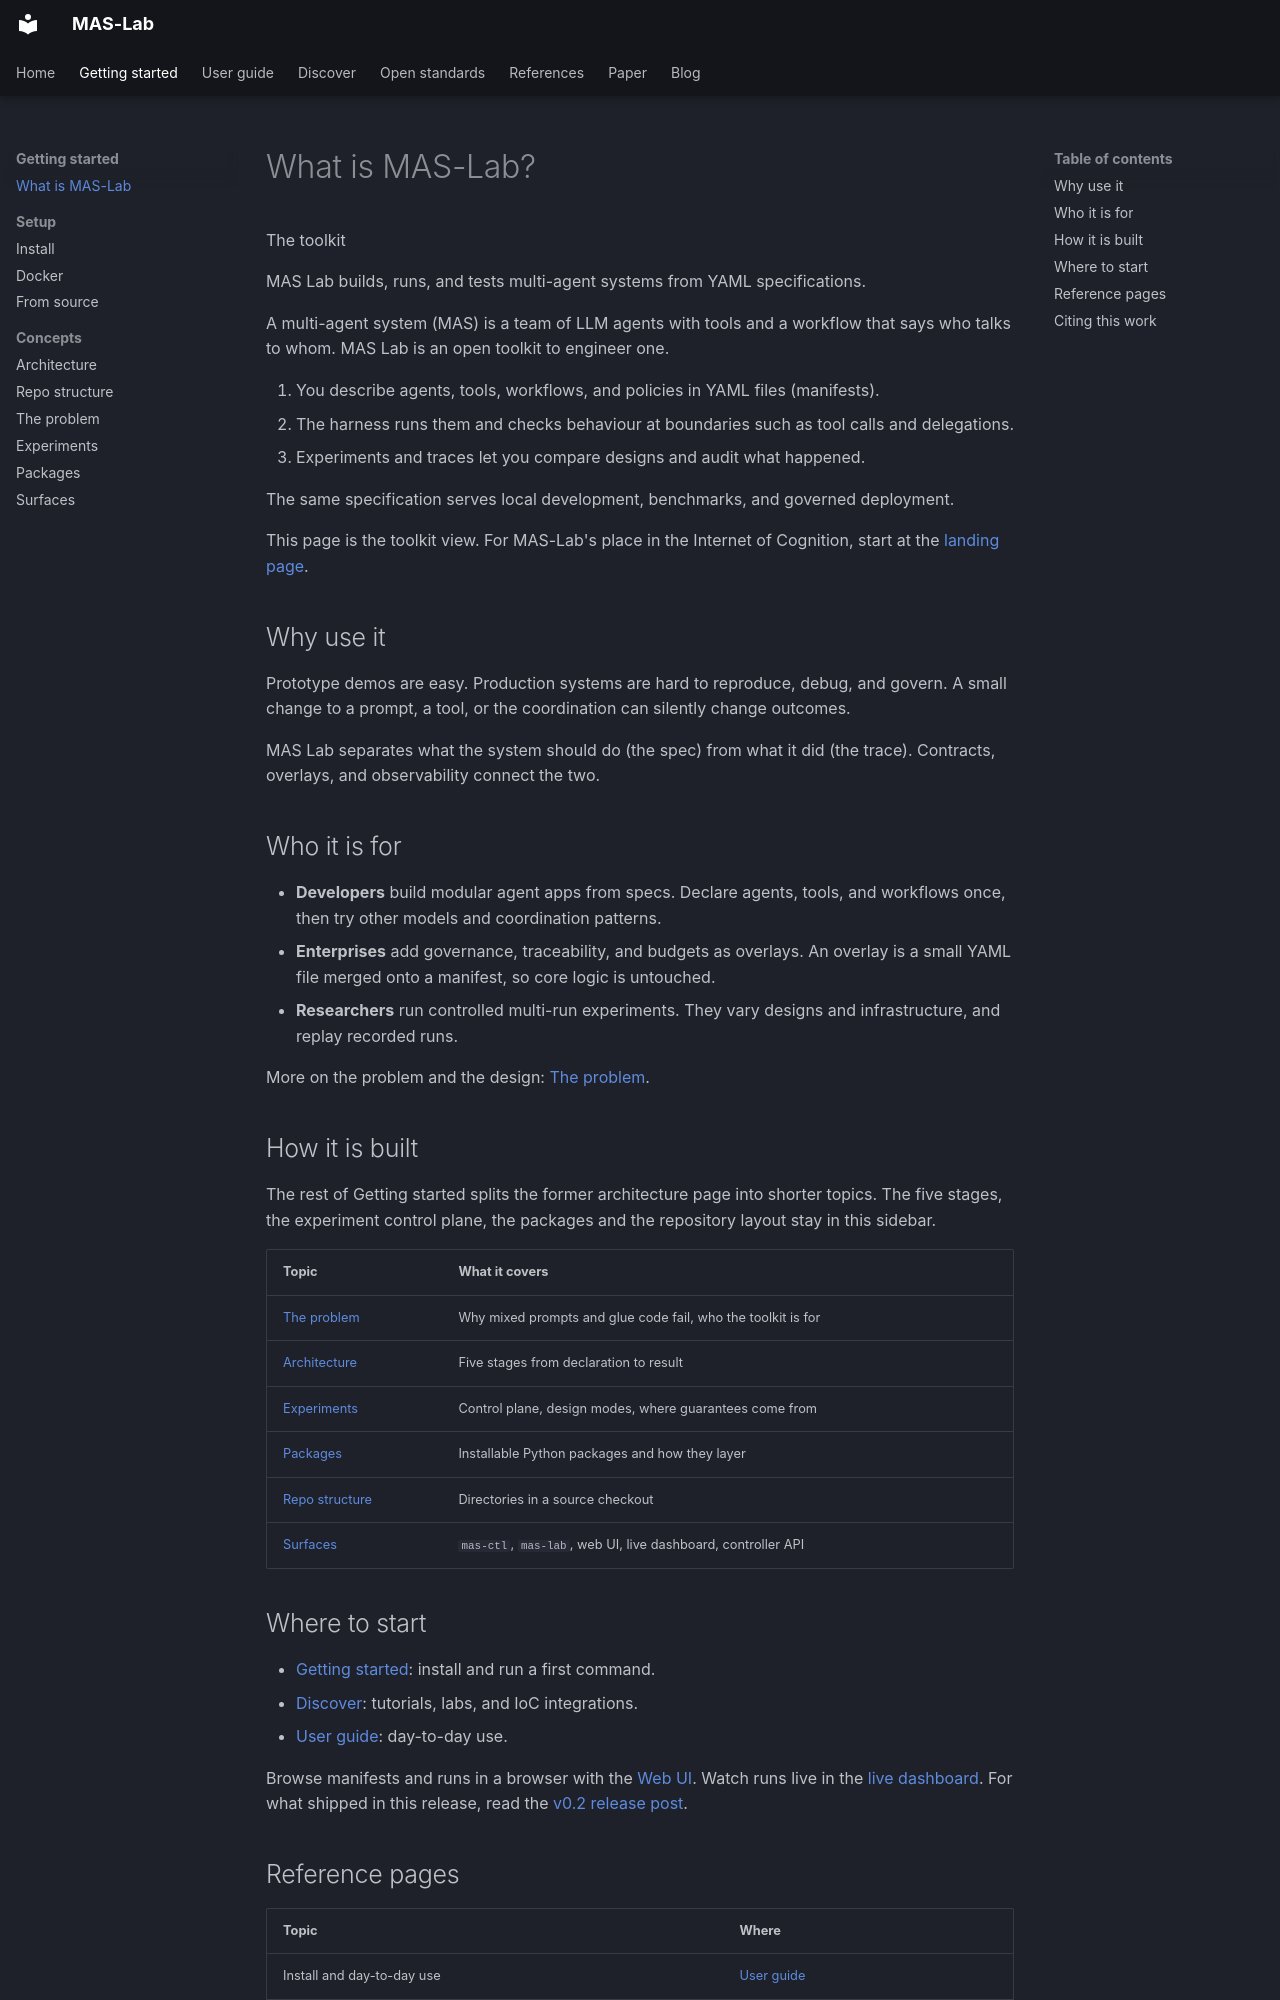

repository: ioc-project/mas-lab · page: what-is/index.html · generator: mkdocs

<!--
  Copyright (c) 2026 Cisco Systems, Inc. and its affiliates
  SPDX-License-Identifier: Apache-2.0
-->
# What is MAS-Lab?

<p class="eyebrow">The toolkit</p>

MAS Lab builds, runs, and tests multi-agent systems from YAML specifications.

A multi-agent system (MAS) is a team of LLM agents with tools and a workflow
that says who talks to whom. MAS Lab is an open toolkit to engineer one.

1. You describe agents, tools, workflows, and policies in YAML files (manifests).
2. The harness runs them and checks behaviour at boundaries such as tool calls and delegations.
3. Experiments and traces let you compare designs and audit what happened.

The same specification serves local development, benchmarks, and governed
deployment.

This page is the toolkit view. For MAS-Lab's place in the Internet of Cognition,
start at the [landing page](../index.md).

## Why use it

Prototype demos are easy. Production systems are hard to reproduce, debug, and
govern. A small change to a prompt, a tool, or the coordination can silently
change outcomes.

MAS Lab separates what the system should do (the spec) from what it did (the
trace). Contracts, overlays, and observability connect the two.

## Who it is for

- **Developers** build modular agent apps from specs. Declare agents, tools, and workflows once, then try other models and coordination patterns.
- **Enterprises** add governance, traceability, and budgets as overlays. An overlay is a small YAML file merged onto a manifest, so core logic is untouched.
- **Researchers** run controlled multi-run experiments. They vary designs and infrastructure, and replay recorded runs.

More on the problem and the design: [The problem](../overview.md).

## How it is built

The rest of Getting started splits the former architecture page into shorter
topics. The five stages, the experiment control plane, the packages and the
repository layout stay in this sidebar.

| Topic | What it covers |
| --- | --- |
| [The problem](../overview.md) | Why mixed prompts and glue code fail, who the toolkit is for |
| [Architecture](../architecture.md) | Five stages from declaration to result |
| [Experiments](experiments.md) | Control plane, design modes, where guarantees come from |
| [Packages](packages.md) | Installable Python packages and how they layer |
| [Repo structure](repo.md) | Directories in a source checkout |
| [Surfaces](surfaces.md) | `mas-ctl`, `mas-lab`, web UI, live dashboard, controller API |

## Where to start

- [Getting started](../getting-started.md): install and run a first command.
- [Discover](../discover/index.md): tutorials, labs, and IoC integrations.
- [User guide](../user-guide.md): day-to-day use.

Browse manifests and runs in a browser with the [Web UI](../ui/index.md). Watch
runs live in the [live dashboard](../ui/live.md). For what shipped in this
release, read the [v0.2 release post](../blog/posts/2026-09-30-v0-2-release/index.md).
